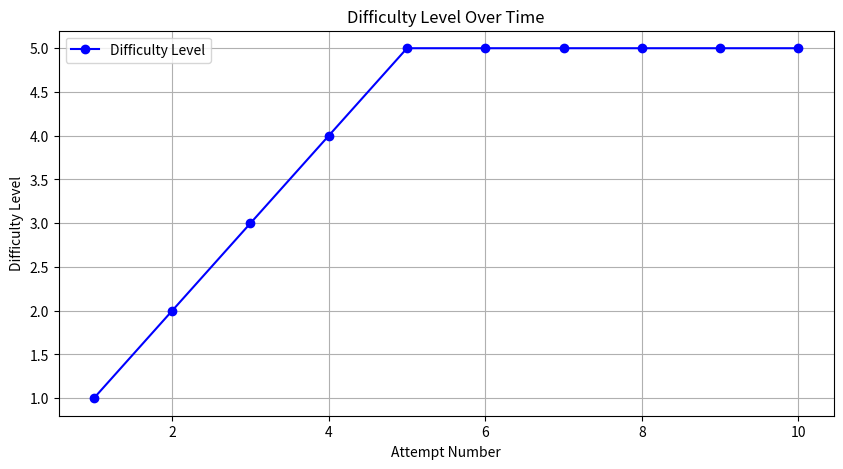

This chart was generated by the following Python code:
import matplotlib.pyplot as plt

def generate_plot(attempts, difficulty_levels):
    if len(attempts) != len(difficulty_levels):
        raise ValueError("The length of attempts and difficulty_levels must be equal.")

    plt.figure(figsize=(10, 5))
    plt.plot(attempts, difficulty_levels, marker='o', linestyle='-', color='b', label='Difficulty Level')
    plt.xlabel("Attempt Number")
    plt.ylabel("Difficulty Level")
    plt.title("Difficulty Level Over Time")
    plt.grid(True)
    plt.legend()
    plt.show()

def main():
    # Data
    attempts = list(range(1, 11))
    difficulty_levels = [1, 2, 3, 4, 5, 5, 5, 5, 5, 5]

    # Generate the plot
    generate_plot(attempts, difficulty_levels)

if __name__ == "__main__":
    main()
